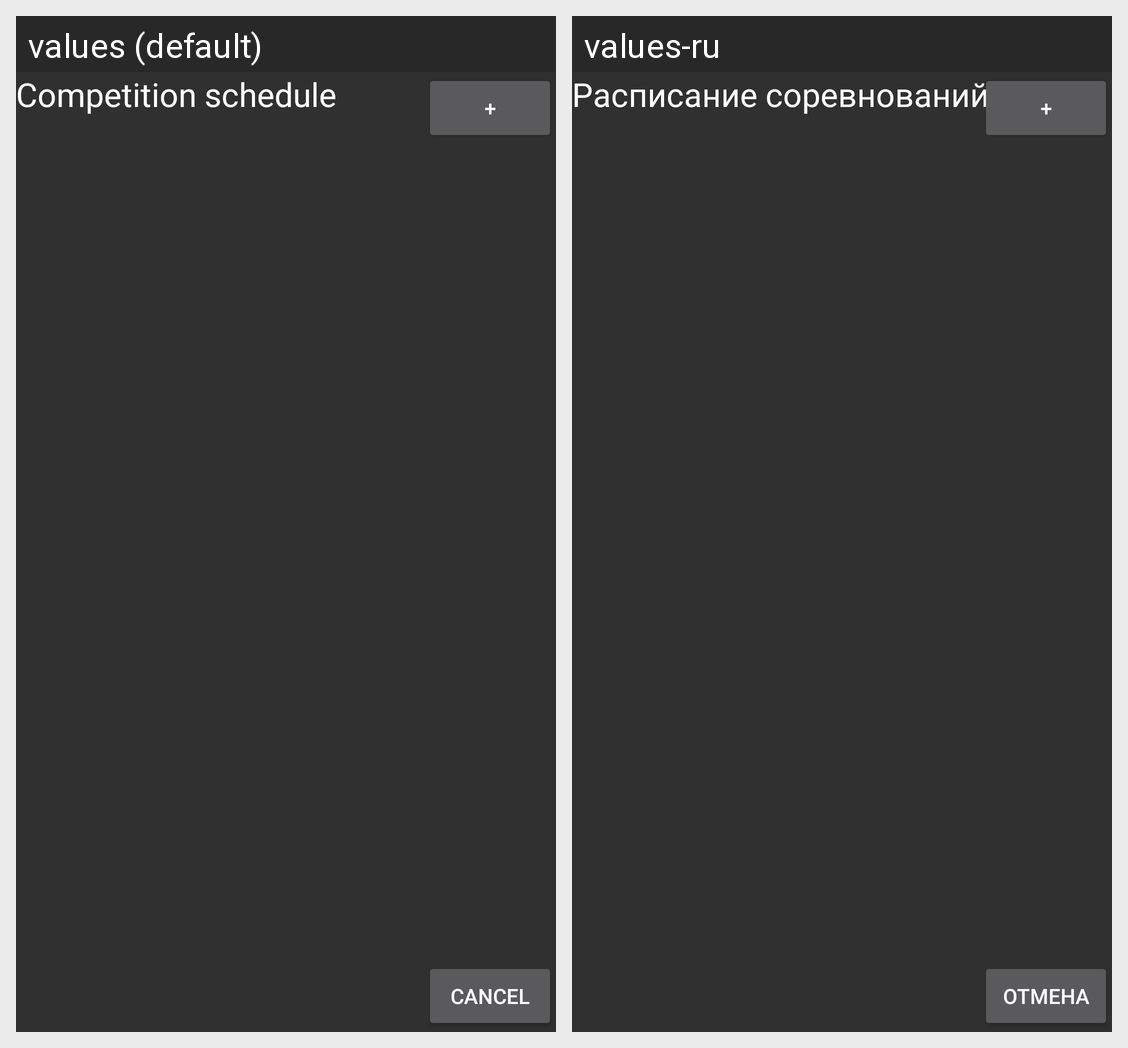

Here is an Android app screen in its default locale and in the app's own translations. Write out the translated-string differences for the strings that appear on this screen.
Android screen res/layout/fragment_competition_schedule.xml rendered under 2 locales, left to right: values (default), values-ru. Device: Nexus 5 (rendered at 1080×1920; each locale shown at half size, 540×960, under a caption strip naming it); theme Theme.Design.
Strings drawn on this screen, with the default value and each locale's value (text and hints the layout hard-codes, and strings that could not be matched under every locale, appear in the picture but are not listed):

competition_schedule
  values: Competition schedule
  values-ru: Расписание соревнований

cancel
  values: Cancel
  values-ru: отмена
